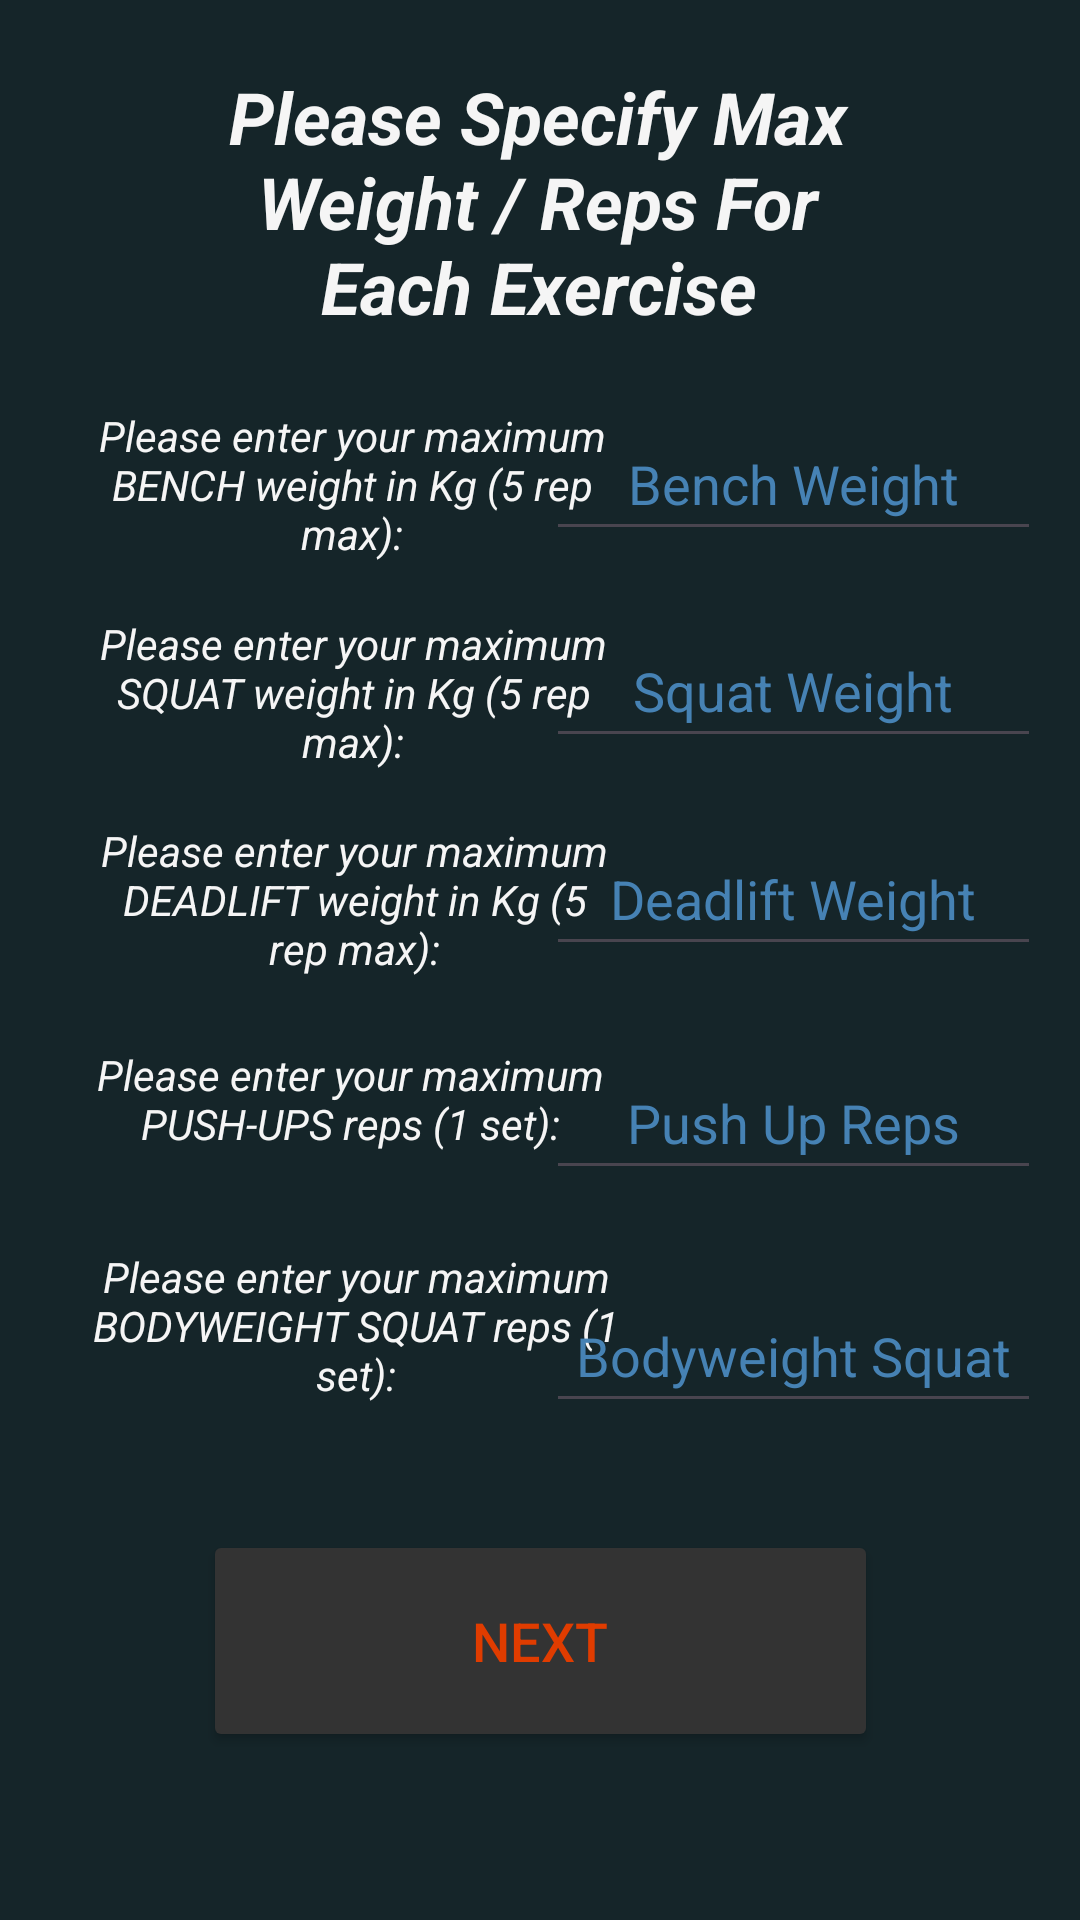

Layout XML and referenced resources for this Android screen:
<!-- AndroidManifest.xml: application theme Theme._3rdYearProject -->
<!-- res/layout/estimate_max_reps_layout.xml -->
<?xml version="1.0" encoding="utf-8"?>

<androidx.constraintlayout.widget.ConstraintLayout xmlns:android="http://schemas.android.com/apk/res/android"
    xmlns:tools="http://schemas.android.com/tools"
    android:layout_width="match_parent"
    android:layout_height="match_parent"
    android:background="@color/background_colour"
    xmlns:app="http://schemas.android.com/apk/res-auto">

    <TextView
        android:id="@+id/estimate_max_weight"
        android:layout_width="227dp"
        android:layout_height="90dp"
        android:text="Please Specify Max Weight / Reps For Each Exercise"

        android:textAlignment="center"
        android:textColor="@color/text_colour"
        android:textSize="24sp"
        android:textStyle="bold|italic"
        android:typeface="sans"

        app:layout_constraintBottom_toBottomOf="parent"
        app:layout_constraintEnd_toEndOf="parent"
        app:layout_constraintHorizontal_bias="0.497"
        app:layout_constraintStart_toStartOf="parent"
        app:layout_constraintTop_toTopOf="parent"
        app:layout_constraintVertical_bias="0.041" />

    <TextView
        android:id="@+id/max_bench_reps"
        android:layout_width="177dp"
        android:layout_height="58dp"
        android:text="Please enter your maximum BENCH weight in Kg (5 rep max):"

        android:textAlignment="center"
        android:textColor="@color/text_colour"
        android:textStyle="italic"

        app:layout_constraintBottom_toBottomOf="parent"
        app:layout_constraintEnd_toEndOf="parent"
        app:layout_constraintHorizontal_bias="0.158"
        app:layout_constraintStart_toStartOf="parent"
        app:layout_constraintTop_toTopOf="parent"
        app:layout_constraintVertical_bias="0.233" />

    <TextView
        android:id="@+id/max_squat_reps"
        android:layout_width="177dp"
        android:layout_height="58dp"
        android:text="Please enter your maximum SQUAT weight in Kg (5 rep max):"

        android:textAlignment="center"
        android:textColor="@color/text_colour"
        android:textStyle="italic"

        app:layout_constraintBottom_toBottomOf="parent"
        app:layout_constraintEnd_toEndOf="parent"
        app:layout_constraintHorizontal_bias="0.16"
        app:layout_constraintStart_toStartOf="parent"
        app:layout_constraintTop_toTopOf="parent"
        app:layout_constraintVertical_bias="0.352" />

    <TextView
        android:id="@+id/max_deadlift_reps"
        android:layout_width="177dp"
        android:layout_height="58dp"
        android:text="Please enter your maximum DEADLIFT weight in Kg (5 rep max):"

        android:textAlignment="center"
        android:textColor="@color/text_colour"
        android:textStyle="italic"

        app:layout_constraintBottom_toBottomOf="parent"
        app:layout_constraintEnd_toEndOf="parent"
        app:layout_constraintHorizontal_bias="0.163"
        app:layout_constraintStart_toStartOf="parent"
        app:layout_constraintTop_toTopOf="parent"
        app:layout_constraintVertical_bias="0.471" />

    <TextView
        android:id="@+id/max_push_up_reps"
        android:layout_width="177dp"
        android:layout_height="58dp"
        android:text="Please enter your maximum PUSH-UPS reps (1 set):"

        android:textAlignment="center"
        android:textColor="@color/text_colour"
        android:textStyle="italic"

        app:layout_constraintBottom_toBottomOf="parent"
        app:layout_constraintEnd_toEndOf="parent"
        app:layout_constraintHorizontal_bias="0.154"
        app:layout_constraintStart_toStartOf="parent"
        app:layout_constraintTop_toTopOf="parent"
        app:layout_constraintVertical_bias="0.599" />

    <TextView
        android:id="@+id/max_bodyweight_squat_reps"
        android:layout_width="177dp"
        android:layout_height="58dp"
        android:text="Please enter your maximum BODYWEIGHT SQUAT reps (1 set):"

        android:textAlignment="center"
        android:textColor="@color/text_colour"
        android:textStyle="italic"

        app:layout_constraintBottom_toBottomOf="parent"
        app:layout_constraintEnd_toEndOf="parent"
        app:layout_constraintHorizontal_bias="0.165"
        app:layout_constraintStart_toStartOf="parent"
        app:layout_constraintTop_toTopOf="parent"
        app:layout_constraintVertical_bias="0.715" />

    <EditText
        android:id="@+id/obtain_bench_weight"
        android:layout_width="165dp"
        android:layout_height="48dp"
        android:ems="10"
        android:hint="Bench Weight"
        android:inputType="numberDecimal"
        android:textAlignment="center"
        android:textColorHint="@color/accent_colour"
        android:textColor="@color/accent_colour"
        app:layout_constraintBottom_toBottomOf="parent"
        app:layout_constraintEnd_toEndOf="parent"
        app:layout_constraintHorizontal_bias="0.934"
        app:layout_constraintStart_toStartOf="parent"
        app:layout_constraintTop_toTopOf="parent"
        app:layout_constraintVertical_bias="0.229" />

    <EditText
        android:id="@+id/obtain_squat_weight"
        android:layout_width="165dp"
        android:layout_height="48dp"
        android:ems="10"
        android:hint="Squat Weight"
        android:inputType="numberDecimal"
        android:textAlignment="center"
        android:textColorHint="@color/accent_colour"
        android:textColor="@color/accent_colour"
        app:layout_constraintBottom_toBottomOf="parent"
        app:layout_constraintEnd_toEndOf="parent"
        app:layout_constraintHorizontal_bias="0.934"
        app:layout_constraintStart_toStartOf="parent"
        app:layout_constraintTop_toTopOf="parent"
        app:layout_constraintVertical_bias="0.346" />

    <EditText
        android:id="@+id/obtain_deadlift_weight"
        android:layout_width="165dp"
        android:layout_height="48dp"
        android:ems="10"
        android:hint="Deadlift Weight"
        android:inputType="numberDecimal"
        android:textAlignment="center"
        android:textColorHint="@color/accent_colour"
        android:textColor="@color/accent_colour"
        app:layout_constraintBottom_toBottomOf="parent"
        app:layout_constraintEnd_toEndOf="parent"
        app:layout_constraintHorizontal_bias="0.934"
        app:layout_constraintStart_toStartOf="parent"
        app:layout_constraintTop_toTopOf="parent"
        app:layout_constraintVertical_bias="0.463" />

    <EditText
        android:id="@+id/obtain_push_up_reps"
        android:layout_width="165dp"
        android:layout_height="48dp"
        android:ems="10"
        android:hint="Push Up Reps"
        android:inputType="numberDecimal"
        android:textAlignment="center"
        android:textColorHint="@color/accent_colour"
        android:textColor="@color/accent_colour"
        app:layout_constraintBottom_toBottomOf="parent"
        app:layout_constraintEnd_toEndOf="parent"
        app:layout_constraintHorizontal_bias="0.934"
        app:layout_constraintStart_toStartOf="parent"
        app:layout_constraintTop_toTopOf="parent"
        app:layout_constraintVertical_bias="0.589" />

    <EditText
        android:id="@+id/obtain_bw_squat_reps"
        android:layout_width="165dp"
        android:layout_height="48dp"
        android:ems="10"
        android:hint="Bodyweight Squat"
        android:inputType="numberDecimal"
        android:textAlignment="center"
        android:textColorHint="@color/accent_colour"
        android:textColor="@color/accent_colour"
        app:layout_constraintBottom_toBottomOf="parent"
        app:layout_constraintEnd_toEndOf="parent"
        app:layout_constraintHorizontal_bias="0.934"
        app:layout_constraintStart_toStartOf="parent"
        app:layout_constraintTop_toTopOf="parent"
        app:layout_constraintVertical_bias="0.72" />

    <Button
        android:id="@+id/next_button_maxReps_page"
        android:layout_width="225dp"
        android:layout_height="74dp"
        android:backgroundTint="@color/misc_colour"

        android:text="@string/next"
        android:textColor="@color/header_colour"
        android:textSize="18sp"

        app:layout_constraintBottom_toBottomOf="parent"
        app:layout_constraintEnd_toEndOf="parent"
        app:layout_constraintStart_toStartOf="parent"
        app:layout_constraintTop_toTopOf="parent"
        app:layout_constraintVertical_bias="0.901" />


</androidx.constraintlayout.widget.ConstraintLayout>
<!-- resources referenced by this layout -->
<resources>
  <color name="accent_colour">#4682B4</color>
  <color name="background_colour">#152529</color>
  <color name="header_colour">#E03C00</color>
  <color name="misc_colour">#333333</color>
  <color name="text_colour">#F5F5F5</color>
  <string name="next">NEXT</string>
  <style name="Theme._3rdYearProject" parent="Base.Theme._3rdYearProject" />
  <style name="Base.Theme._3rdYearProject" parent="Theme.Material3.DayNight.NoActionBar">
          
          
      </style>
</resources>
